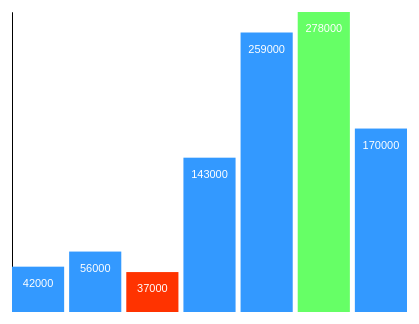
D3 v4 page, settled after 360 driven frames (6 s of simulated time); the page loaded 1 data file(s).


// ── bar-graph.js
'use strict';

const width = 400;
const height = 300;
const padding = 100;
const barPadding = 5;

d3.json('matches1.json', function(data) {
  console.log(data.matches[0], "first data point");
})

d3.select('body')
.append('h1')
.text('Let\'s build a bar graph!')

const svg = d3.select('body')
.append('svg')
.attr('width', width)
.attr('height', height)
.style('padding', padding)

d3.json('salesData.json', function(data) {
  console.log(data, "data", data[0], "data first index");
  let xScale = d3.scaleBand()
    .domain(data.map((d) => d.day))
    .range([0, width])

  let yScale = d3.scaleLinear()
    .domain([0, d3.max(data, (d) => d.sales)])
    .range([0, height]);

  let xAxis = d3.axisBottom(xScale);

  let yAxis = d3.axisLeft(yScale)
    .ticks(5);

  svg.append('g')
    .attr('transform', `translate(0, ${height})`)
    .call(xAxis);

  svg.append('g')
    .call(yAxis);

  svg.selectAll('rect')
    .data(data)
    .enter()
    .append('rect')
    .on('click', (d) => alert(`Best seller: ${d.bestSeller}`))
    .attr('x', (d, i) => i * (width / data.length))
    .attr('y', (d) => height - yScale(d.sales))
    .attr('width', width / data.length - barPadding)
    .attr('height', (d) => yScale(d.sales))
    .attr('fill', '#3399ff')
      .transition()
      .duration(2000)
      .ease(d3.easeLinear)
    .attr('fill', (d) => {
      let max = d3.max(data, (d) => d.sales);
      let min = d3.min(data, (d) => d.sales);

      if (d.sales === min) {
        return '#ff3300';
      } else if (d.sales === max) {
        return '#66ff66';
      } else {
        return '#3399ff'
      }
    });

    svg.selectAll('text.label')
      .data(data)
      .enter()
      .append('text')
      .attr('class', 'label')
      .text((d) => d.sales)
      .attr('text-anchor', 'middle')
      .attr('x', (d, i) => i * (width / data.length) + (width / data.length - barPadding) / 2)
      .attr('y', (d) => height - yScale(d.sales) + 20)
      .attr('font-family', 'sans-serif')
      .attr('font-size', '11px')
      .attr('fill', 'white');
});

// ── scaleSamples.js
'use strict'

// Linear Scale ---------------
const linearScale = d3.scaleLinear()
  .domain([4, 105])
  .range(0, 100);

  linearScale(5);
  //returns 0.99

  linearScale(100);
  //returns 95.05

// Quantie Scale -----------------
const quantizeScale = d3.scaleQuantize()
  .domain([0, 1])
  .range('red', 'green');

  quantizeScale(0.3);
  // returns 'red'

  quantizeScale(0.7);
  // returns 'blue'

// Ordinal Scale -----------------
const ordinalScale = d3.scaleOrdinal()
  .domain('grass', 'sky')
  .range('green', 'blue');

  ordinalScale('grass');
  // returns 'green'

  ordinalScale('sky');
  // returns 'blue'


### data: salesData.json
[
 {
  "day": "Monday",
  "sales": 42000,
  "bestSeller": "lemonade"
 },
 {
  "day": "Tuesday",
  "sales": 56000,
  "bestSeller": "lemonade"
 },
 {
  "day": "Wednesday",
  "sales": 37000,
  "bestSeller": "water"
 },
 {
  "day": "Thursday",
  "sales": 143000,
  "bestSeller": "iced tea"
 },
 {
  "day": "Friday",
  "sales": 259000,
  "bestSeller": "iced tea"
 },
 {
  "day": "Saterday",
  "sales": 278000,
  "bestSeller": "lemonade"
 },
 {
  "day": "Sunday",
  "sales": 170000,
  "bestSeller": "pink lemonade"
 }
]